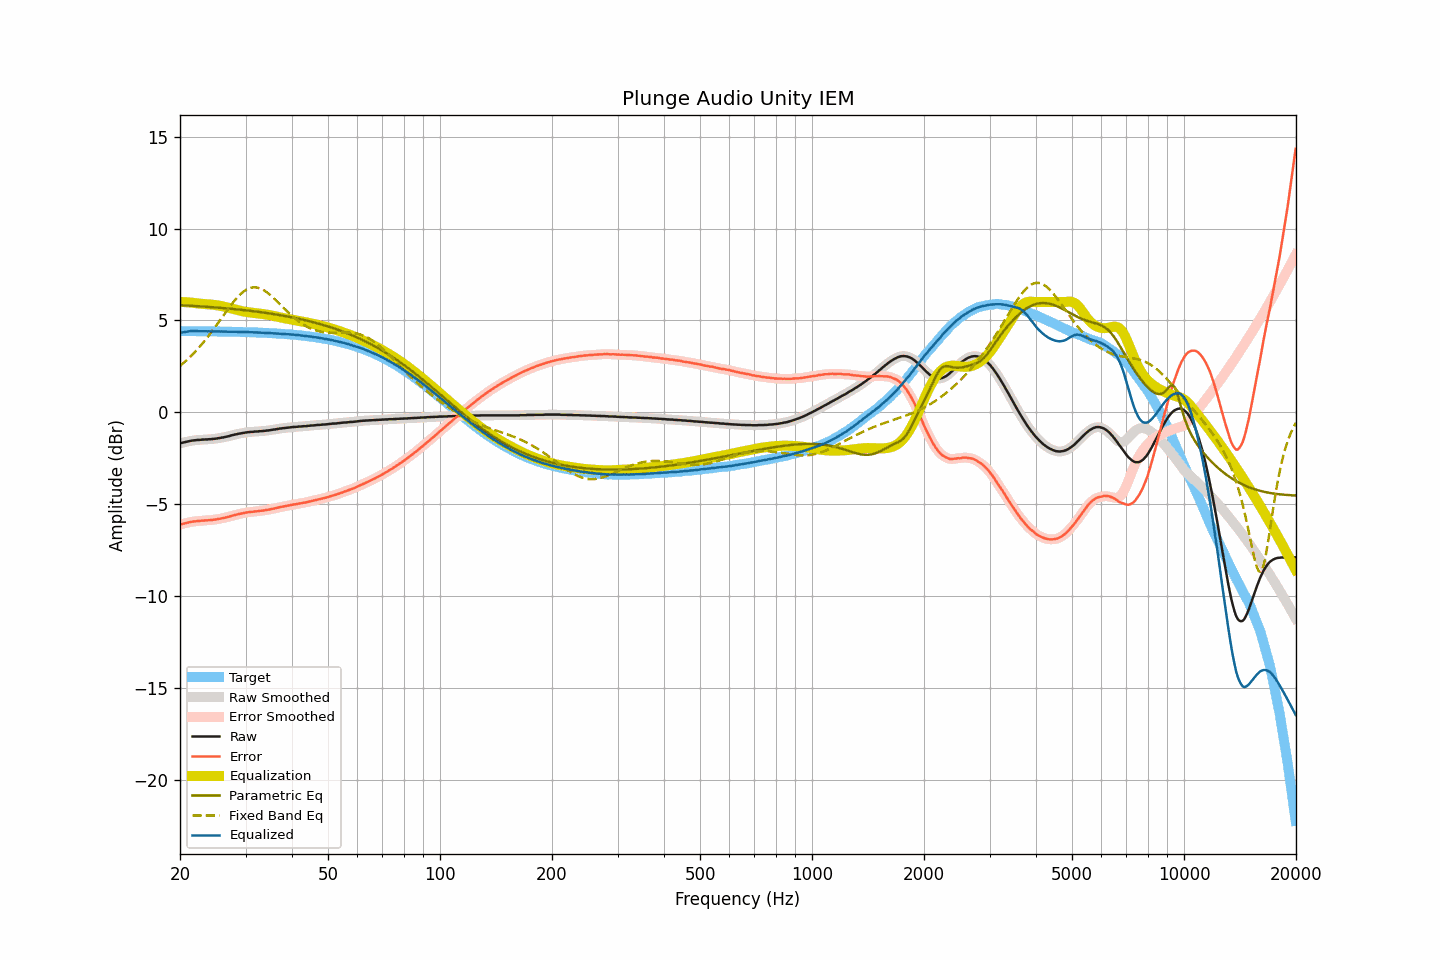

Values plotted in this chart, from the file beside it:
frequency, raw, smoothed, error, error_smoothed, equalization, parametric_eq, fixed_band_eq, equalized_raw, equalized_smoothed, target
20.00, -1.70, -1.70, -6.12, -6.12, 6.01, 5.83, 2.52, 4.31, 4.31, 4.42
20.20, -1.67, -1.67, -6.09, -6.09, 6.00, 5.83, 2.59, 4.34, 4.33, 4.42
20.40, -1.65, -1.65, -6.07, -6.07, 6.00, 5.82, 2.67, 4.35, 4.35, 4.42
20.61, -1.63, -1.63, -6.05, -6.05, 6.00, 5.82, 2.75, 4.37, 4.37, 4.42
20.81, -1.61, -1.61, -6.03, -6.03, 5.99, 5.81, 2.82, 4.38, 4.38, 4.42
21.02, -1.59, -1.59, -6.01, -6.00, 5.98, 5.81, 2.91, 4.40, 4.40, 4.42
21.23, -1.57, -1.57, -5.98, -5.98, 5.98, 5.80, 2.99, 4.41, 4.41, 4.42
21.44, -1.55, -1.55, -5.96, -5.97, 5.97, 5.80, 3.08, 4.42, 4.42, 4.42
21.66, -1.54, -1.54, -5.95, -5.95, 5.96, 5.79, 3.16, 4.42, 4.42, 4.42
21.87, -1.53, -1.53, -5.94, -5.94, 5.95, 5.79, 3.26, 4.42, 4.42, 4.41
22.09, -1.52, -1.52, -5.93, -5.93, 5.93, 5.78, 3.35, 4.42, 4.42, 4.41
22.31, -1.51, -1.51, -5.92, -5.92, 5.92, 5.78, 3.44, 4.42, 4.41, 4.41
22.54, -1.51, -1.50, -5.92, -5.92, 5.91, 5.77, 3.54, 4.41, 4.41, 4.41
22.76, -1.50, -1.50, -5.91, -5.91, 5.91, 5.76, 3.64, 4.41, 4.41, 4.41
22.99, -1.49, -1.49, -5.90, -5.90, 5.90, 5.76, 3.75, 4.41, 4.41, 4.41
23.22, -1.49, -1.48, -5.90, -5.89, 5.90, 5.75, 3.85, 4.41, 4.41, 4.41
23.45, -1.48, -1.48, -5.89, -5.89, 5.89, 5.75, 3.96, 4.41, 4.41, 4.41
23.69, -1.48, -1.48, -5.88, -5.88, 5.88, 5.74, 4.07, 4.40, 4.41, 4.41
23.92, -1.47, -1.47, -5.87, -5.88, 5.88, 5.73, 4.18, 4.41, 4.41, 4.41
24.16, -1.47, -1.47, -5.87, -5.87, 5.87, 5.73, 4.30, 4.40, 4.40, 4.40
24.40, -1.46, -1.46, -5.86, -5.86, 5.86, 5.72, 4.42, 4.40, 4.40, 4.40
24.65, -1.45, -1.45, -5.85, -5.85, 5.85, 5.71, 4.54, 4.40, 4.40, 4.40
24.89, -1.44, -1.44, -5.84, -5.84, 5.84, 5.71, 4.66, 4.40, 4.40, 4.40
25.14, -1.43, -1.43, -5.83, -5.82, 5.82, 5.70, 4.78, 4.40, 4.40, 4.40
25.39, -1.41, -1.41, -5.81, -5.81, 5.81, 5.69, 4.90, 4.40, 4.40, 4.40
25.65, -1.40, -1.40, -5.79, -5.79, 5.79, 5.69, 5.02, 4.40, 4.40, 4.40
25.91, -1.38, -1.38, -5.77, -5.78, 5.78, 5.68, 5.15, 4.40, 4.40, 4.39
26.16, -1.37, -1.37, -5.76, -5.76, 5.76, 5.67, 5.27, 4.39, 4.39, 4.39
26.43, -1.35, -1.35, -5.74, -5.74, 5.74, 5.66, 5.39, 4.39, 4.39, 4.39
26.69, -1.33, -1.33, -5.72, -5.72, 5.72, 5.66, 5.51, 4.39, 4.39, 4.39
26.96, -1.31, -1.31, -5.70, -5.70, 5.69, 5.65, 5.64, 4.39, 4.39, 4.39
27.23, -1.29, -1.28, -5.67, -5.67, 5.67, 5.64, 5.75, 4.38, 4.39, 4.39
27.50, -1.26, -1.26, -5.64, -5.65, 5.65, 5.63, 5.87, 4.39, 4.39, 4.38
27.77, -1.24, -1.24, -5.62, -5.62, 5.62, 5.62, 5.98, 4.39, 4.38, 4.38
28.05, -1.22, -1.22, -5.60, -5.60, 5.60, 5.61, 6.09, 4.38, 4.38, 4.38
28.33, -1.20, -1.20, -5.58, -5.58, 5.58, 5.61, 6.19, 4.38, 4.38, 4.38
28.62, -1.18, -1.18, -5.55, -5.55, 5.56, 5.60, 6.29, 4.38, 4.38, 4.38
28.90, -1.16, -1.16, -5.53, -5.53, 5.53, 5.59, 6.38, 4.38, 4.37, 4.37
29.19, -1.15, -1.14, -5.52, -5.52, 5.52, 5.58, 6.46, 4.37, 4.37, 4.37
29.48, -1.13, -1.13, -5.50, -5.50, 5.50, 5.57, 6.53, 4.37, 4.37, 4.37
29.78, -1.12, -1.12, -5.48, -5.48, 5.48, 5.56, 6.60, 4.36, 4.37, 4.37
30.08, -1.10, -1.10, -5.46, -5.46, 5.47, 5.55, 6.66, 4.37, 4.37, 4.36
30.38, -1.09, -1.09, -5.45, -5.45, 5.45, 5.54, 6.71, 4.36, 4.36, 4.36
30.68, -1.08, -1.08, -5.44, -5.44, 5.44, 5.53, 6.75, 4.36, 4.36, 4.36
30.99, -1.07, -1.07, -5.42, -5.43, 5.43, 5.52, 6.78, 4.36, 4.36, 4.36
31.30, -1.07, -1.06, -5.42, -5.42, 5.42, 5.51, 6.79, 4.35, 4.35, 4.35
31.61, -1.06, -1.06, -5.41, -5.41, 5.41, 5.50, 6.80, 4.35, 4.35, 4.35
31.93, -1.05, -1.05, -5.39, -5.40, 5.40, 5.49, 6.80, 4.35, 4.34, 4.35
32.24, -1.05, -1.04, -5.39, -5.39, 5.39, 5.47, 6.79, 4.34, 4.34, 4.34
32.57, -1.04, -1.04, -5.38, -5.38, 5.38, 5.46, 6.77, 4.34, 4.34, 4.34
32.89, -1.03, -1.03, -5.36, -5.37, 5.37, 5.45, 6.74, 4.34, 4.34, 4.34
33.22, -1.03, -1.02, -5.36, -5.36, 5.36, 5.44, 6.70, 4.33, 4.33, 4.33
33.55, -1.02, -1.02, -5.35, -5.35, 5.34, 5.43, 6.65, 4.33, 4.33, 4.33
33.89, -1.01, -1.01, -5.33, -5.33, 5.33, 5.41, 6.59, 4.32, 4.32, 4.32
34.23, -1.00, -1.00, -5.32, -5.32, 5.32, 5.40, 6.53, 4.32, 4.32, 4.32
34.57, -0.99, -0.99, -5.30, -5.30, 5.30, 5.39, 6.47, 4.31, 4.31, 4.32
34.92, -0.98, -0.97, -5.29, -5.29, 5.29, 5.38, 6.39, 4.31, 4.31, 4.31
35.27, -0.96, -0.96, -5.26, -5.27, 5.27, 5.36, 6.32, 4.31, 4.31, 4.31
35.62, -0.95, -0.95, -5.25, -5.25, 5.25, 5.35, 6.24, 4.30, 4.30, 4.30
35.97, -0.94, -0.93, -5.23, -5.23, 5.23, 5.33, 6.15, 4.29, 4.30, 4.30
... 635 more rows
